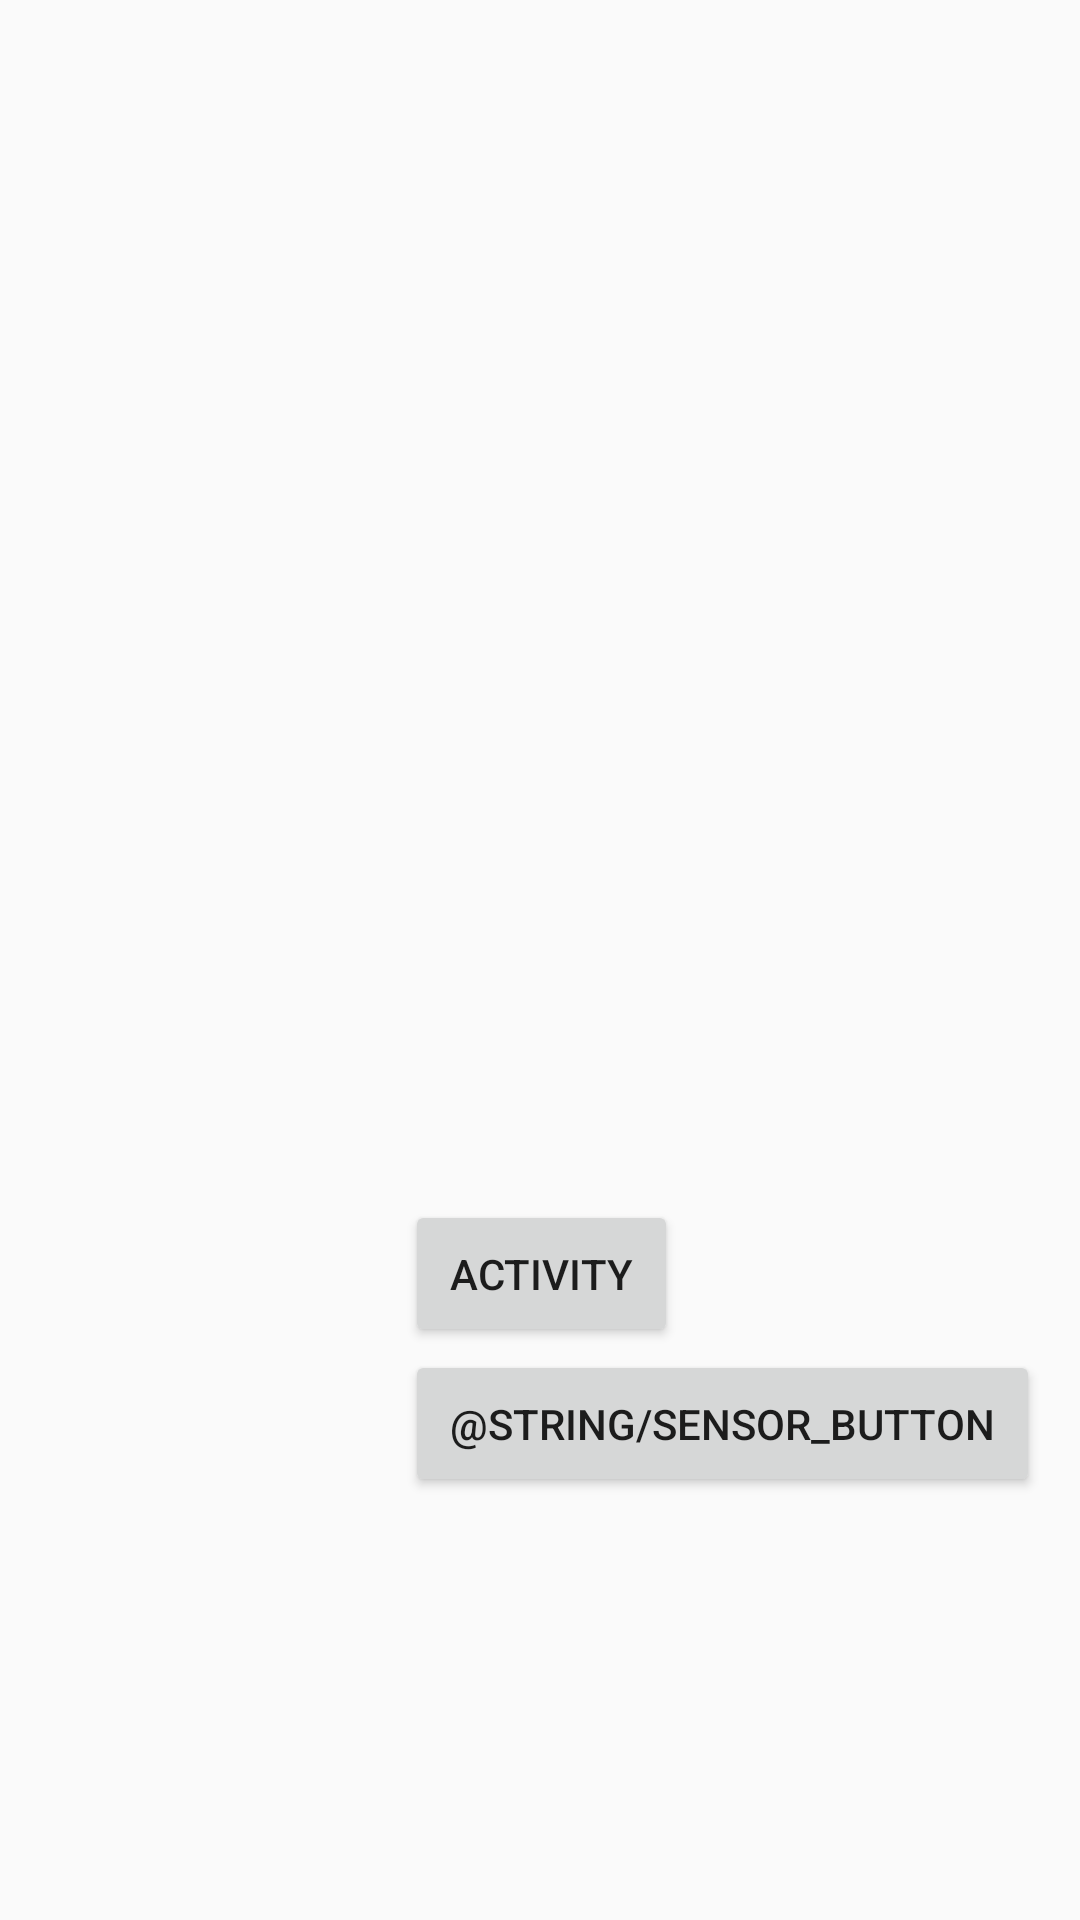

Layout XML and referenced resources for this Android screen:
<!-- AndroidManifest.xml: application theme AppTheme -->
<!-- res/layout/activity_main.xml -->
<android.support.v4.widget.DrawerLayout xmlns:android="http://schemas.android.com/apk/res/android"
    xmlns:tools="http://schemas.android.com/tools"
    android:id="@+id/drawer_layout"
    android:layout_width="match_parent"
    android:layout_height="match_parent">


    
    <RelativeLayout xmlns:android="http://schemas.android.com/apk/res/android"
        xmlns:tools="http://schemas.android.com/tools"
        android:layout_width="match_parent"
        android:layout_height="match_parent"
        tools:context=".MainActivity">

        <android.support.v7.widget.RecyclerView xmlns:android="http://schemas.android.com/apk/res/android"
            xmlns:tools="http://schemas.android.com/tools"
            android:id="@+id/recyclerView"
            android:layout_width="match_parent"
            android:layout_height="wrap_content"
            android:gravity="center_vertical"
            android:minHeight="?android:attr/listPreferredItemHeight"
            tools:context=".MainActivity" />

        <Button
            android:id="@+id/button_activity"
            android:layout_width="wrap_content"
            android:layout_height="wrap_content"
            android:layout_marginLeft="135dp"
            android:layout_marginTop="400dp"
            android:padding="15dp"
            android:text="@string/button_activity" />

        <Button
            android:id="@+id/sensor_button"
            android:layout_width="wrap_content"
            android:layout_height="wrap_content"
            android:layout_marginLeft="135dp"
            android:layout_marginTop="450dp"
            android:padding="15dp"
            android:text="@string/sensor_button" />

    </RelativeLayout>

    
    <ListView
        android:id="@+id/navList"
        android:layout_width="200dp"
        android:layout_height="match_parent"
        android:layout_gravity="left|start"
        android:background="#ffeeeeee" />


</android.support.v4.widget.DrawerLayout>
<!-- resources referenced by this layout -->
<resources>
  <string name="button_activity">Activity</string>
  
  
      //activity recognition API strings
  <style name="AppTheme" parent="Theme.AppCompat.Light.DarkActionBar">
          
          
  
          
          
      </style>
</resources>
